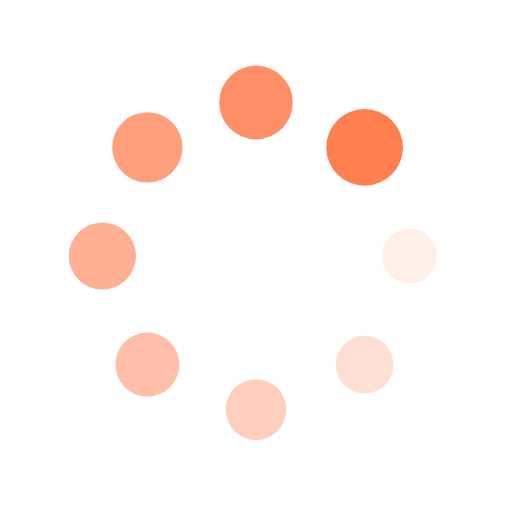
t = 0.00 s
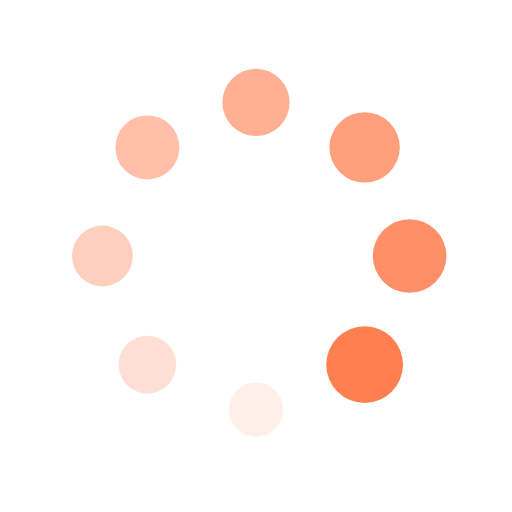
t = 0.39 s
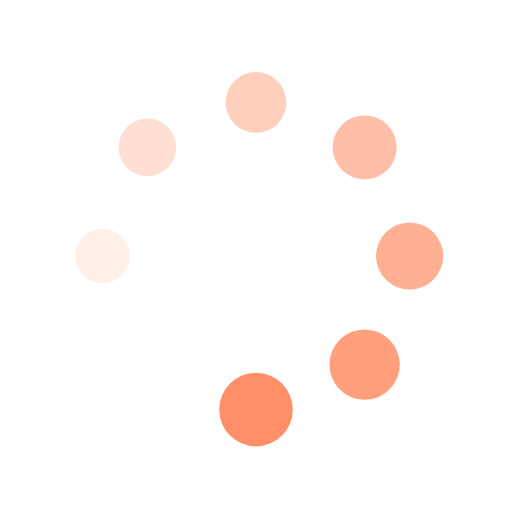
t = 0.78 s
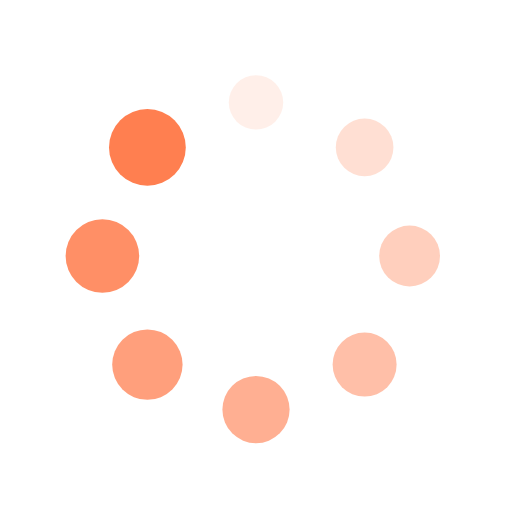
t = 1.17 s

The animated SVG that drew these frames (rendered in a browser with its animation timeline set to each time). Animation: 16 SMIL elements (animate=8,animateTransform=8); one cycle of 1.56 s, repeats indefinitely.

<svg xmlns="http://www.w3.org/2000/svg" viewBox="0 0 100 100" preserveAspectRatio="xMidYMid" width="200" height="200" style="shape-rendering: auto; display: block; background: transparent;" xmlns:xlink="http://www.w3.org/1999/xlink"><g><g transform="translate(80,50)">
<g transform="rotate(0)">
<circle fill-opacity="1" fill="#ff7f50" r="5" cy="0" cx="0">
  <animateTransform repeatCount="indefinite" dur="1.5625s" keyTimes="0;1" values="1.5 1.5;1 1" begin="-1.3671875s" type="scale" attributeName="transform"></animateTransform>
  <animate begin="-1.3671875s" values="1;0" repeatCount="indefinite" dur="1.5625s" keyTimes="0;1" attributeName="fill-opacity"></animate>
</circle>
</g>
</g><g transform="translate(71.21320343559643,71.21320343559643)">
<g transform="rotate(45)">
<circle fill-opacity="0.875" fill="#ff7f50" r="5" cy="0" cx="0">
  <animateTransform repeatCount="indefinite" dur="1.5625s" keyTimes="0;1" values="1.5 1.5;1 1" begin="-1.171875s" type="scale" attributeName="transform"></animateTransform>
  <animate begin="-1.171875s" values="1;0" repeatCount="indefinite" dur="1.5625s" keyTimes="0;1" attributeName="fill-opacity"></animate>
</circle>
</g>
</g><g transform="translate(50,80)">
<g transform="rotate(90)">
<circle fill-opacity="0.75" fill="#ff7f50" r="5" cy="0" cx="0">
  <animateTransform repeatCount="indefinite" dur="1.5625s" keyTimes="0;1" values="1.5 1.5;1 1" begin="-0.9765625s" type="scale" attributeName="transform"></animateTransform>
  <animate begin="-0.9765625s" values="1;0" repeatCount="indefinite" dur="1.5625s" keyTimes="0;1" attributeName="fill-opacity"></animate>
</circle>
</g>
</g><g transform="translate(28.786796564403577,71.21320343559643)">
<g transform="rotate(135)">
<circle fill-opacity="0.625" fill="#ff7f50" r="5" cy="0" cx="0">
  <animateTransform repeatCount="indefinite" dur="1.5625s" keyTimes="0;1" values="1.5 1.5;1 1" begin="-0.78125s" type="scale" attributeName="transform"></animateTransform>
  <animate begin="-0.78125s" values="1;0" repeatCount="indefinite" dur="1.5625s" keyTimes="0;1" attributeName="fill-opacity"></animate>
</circle>
</g>
</g><g transform="translate(20,50.00000000000001)">
<g transform="rotate(180)">
<circle fill-opacity="0.5" fill="#ff7f50" r="5" cy="0" cx="0">
  <animateTransform repeatCount="indefinite" dur="1.5625s" keyTimes="0;1" values="1.5 1.5;1 1" begin="-0.5859375s" type="scale" attributeName="transform"></animateTransform>
  <animate begin="-0.5859375s" values="1;0" repeatCount="indefinite" dur="1.5625s" keyTimes="0;1" attributeName="fill-opacity"></animate>
</circle>
</g>
</g><g transform="translate(28.78679656440357,28.786796564403577)">
<g transform="rotate(225)">
<circle fill-opacity="0.375" fill="#ff7f50" r="5" cy="0" cx="0">
  <animateTransform repeatCount="indefinite" dur="1.5625s" keyTimes="0;1" values="1.5 1.5;1 1" begin="-0.390625s" type="scale" attributeName="transform"></animateTransform>
  <animate begin="-0.390625s" values="1;0" repeatCount="indefinite" dur="1.5625s" keyTimes="0;1" attributeName="fill-opacity"></animate>
</circle>
</g>
</g><g transform="translate(49.99999999999999,20)">
<g transform="rotate(270)">
<circle fill-opacity="0.25" fill="#ff7f50" r="5" cy="0" cx="0">
  <animateTransform repeatCount="indefinite" dur="1.5625s" keyTimes="0;1" values="1.5 1.5;1 1" begin="-0.1953125s" type="scale" attributeName="transform"></animateTransform>
  <animate begin="-0.1953125s" values="1;0" repeatCount="indefinite" dur="1.5625s" keyTimes="0;1" attributeName="fill-opacity"></animate>
</circle>
</g>
</g><g transform="translate(71.21320343559643,28.78679656440357)">
<g transform="rotate(315)">
<circle fill-opacity="0.125" fill="#ff7f50" r="5" cy="0" cx="0">
  <animateTransform repeatCount="indefinite" dur="1.5625s" keyTimes="0;1" values="1.5 1.5;1 1" begin="0s" type="scale" attributeName="transform"></animateTransform>
  <animate begin="0s" values="1;0" repeatCount="indefinite" dur="1.5625s" keyTimes="0;1" attributeName="fill-opacity"></animate>
</circle>
</g>
</g><g></g></g><!-- [ldio] generated by https://loading.io --></svg>
